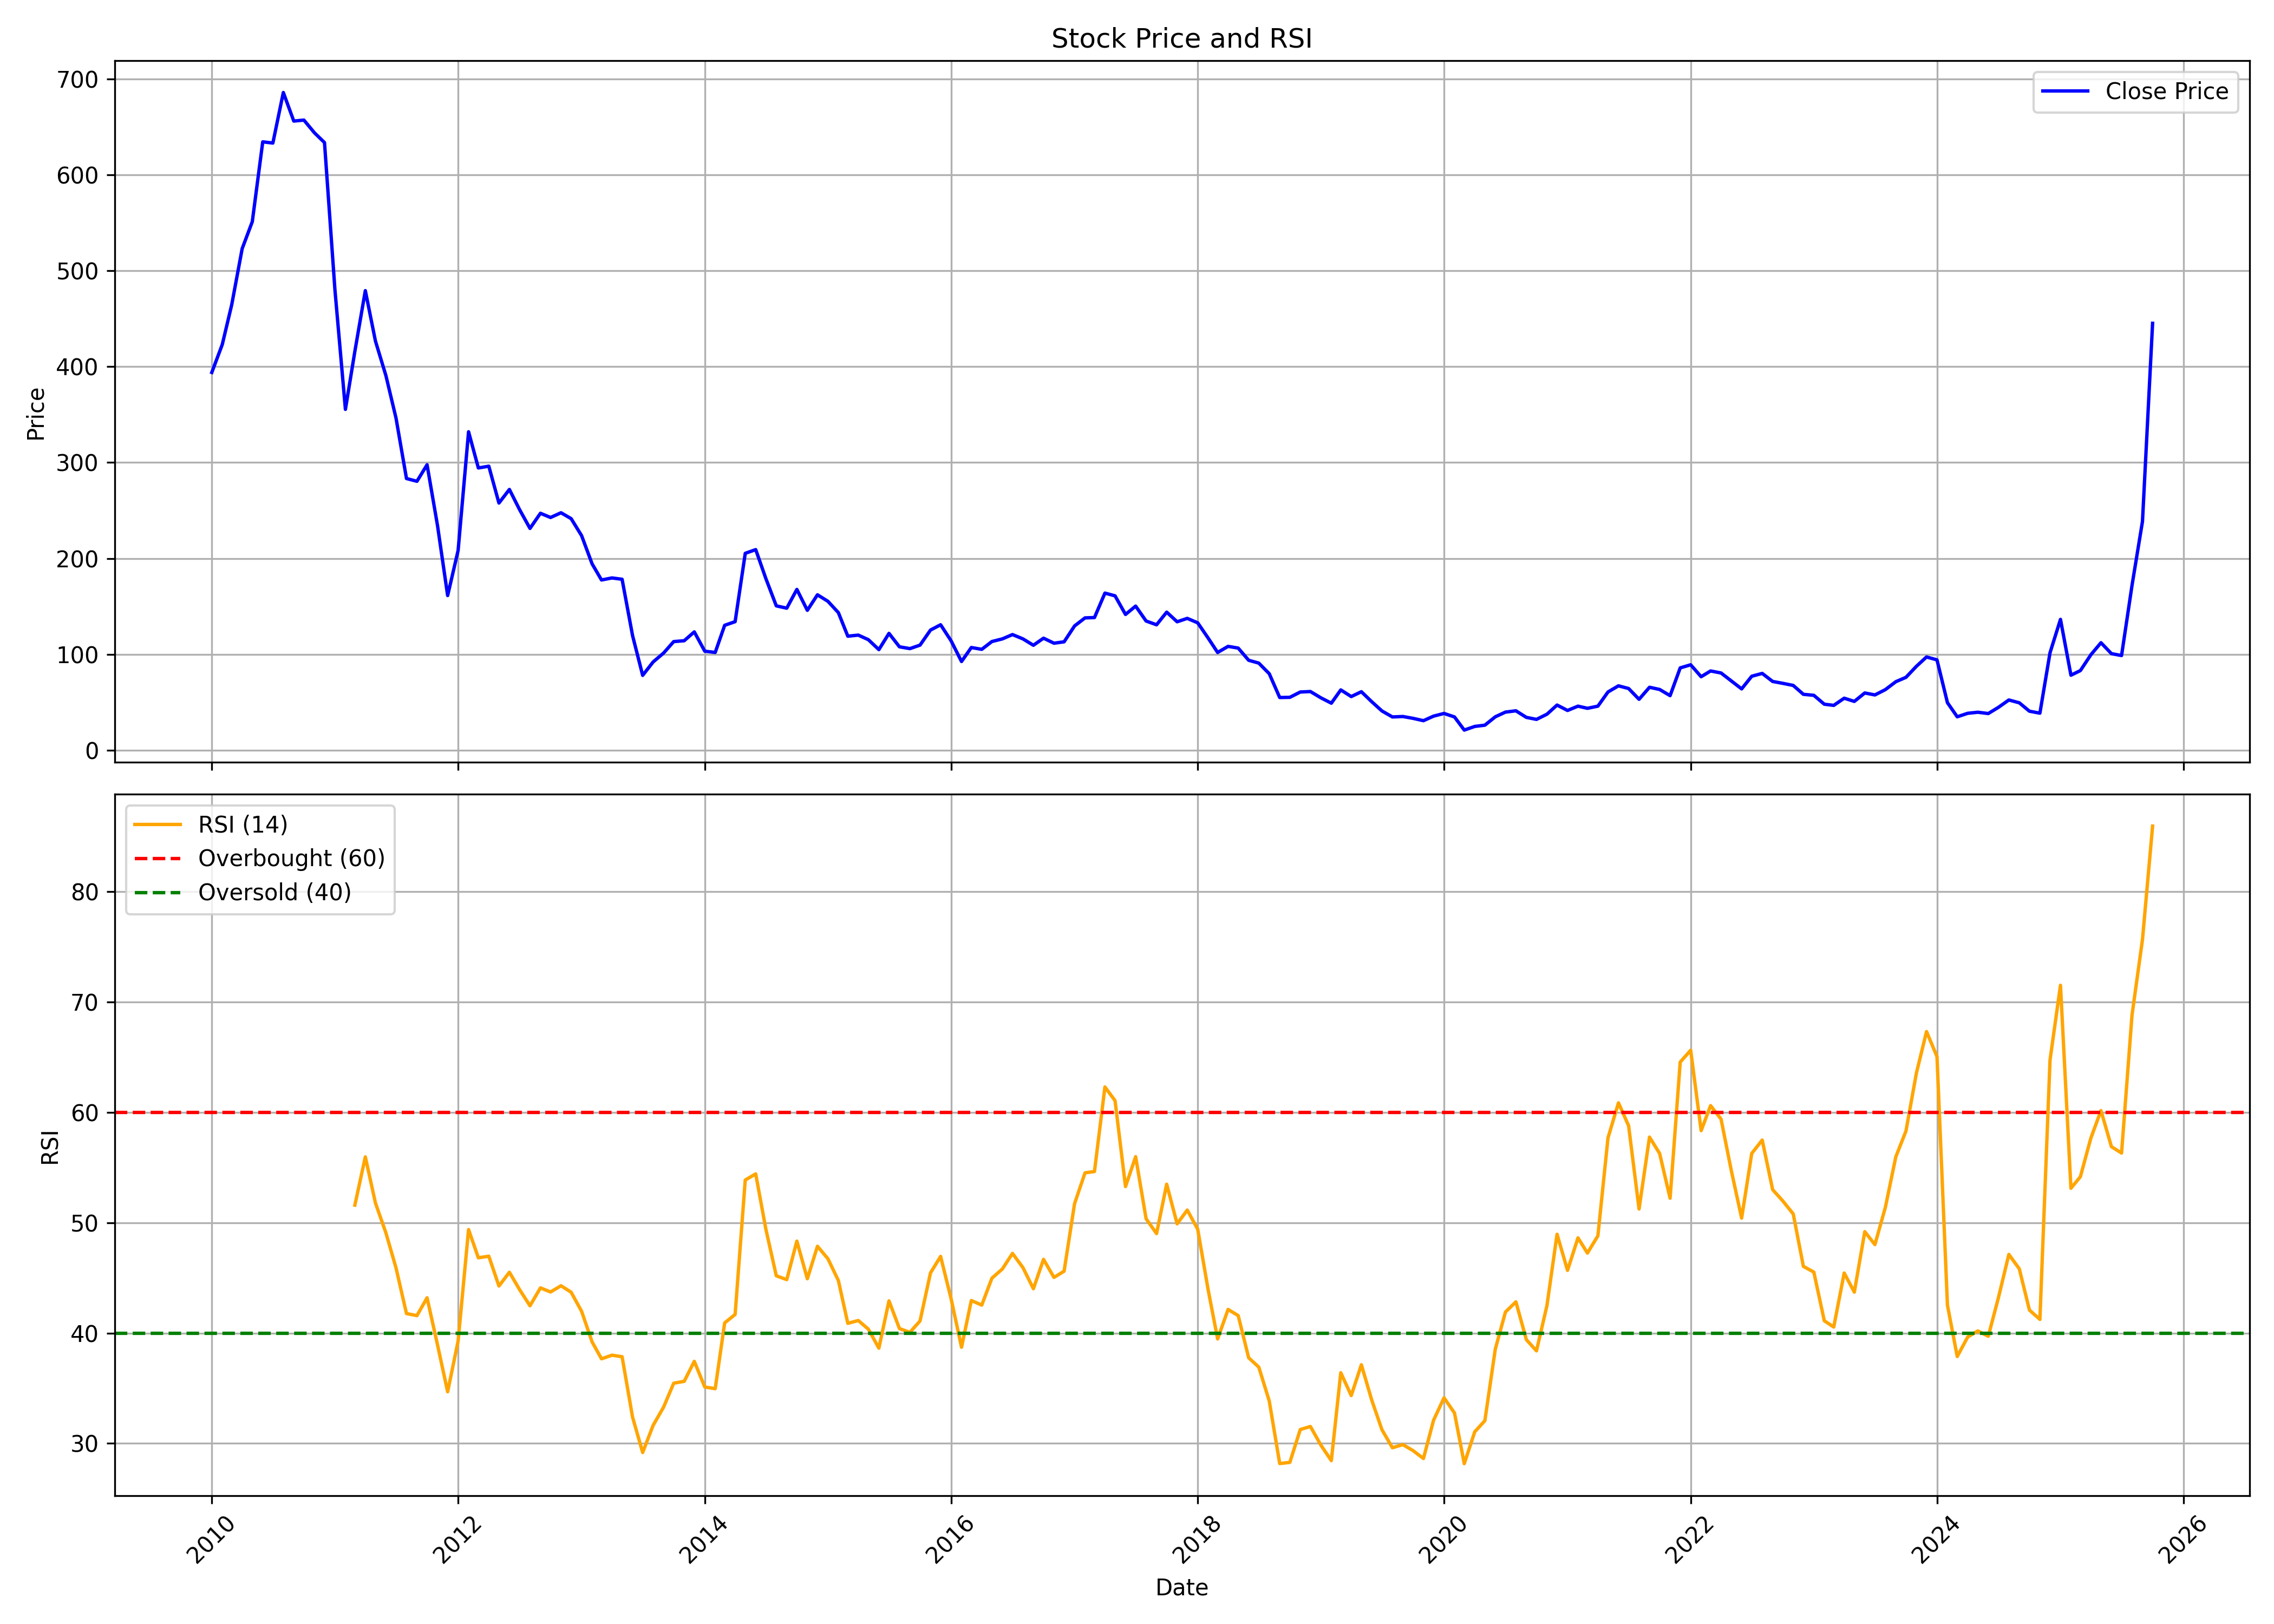

The table this chart was drawn from, first rows:
, date, symbol, open, high, low, close, volume, rsi
0, 2010-01-01, BGRENERGY, 420.7, 510.2, 379.6, 393.9, 2794384, 
1, 2010-02-01, BGRENERGY, 395.2, 466.9, 354.4, 423, 3282918, 
2, 2010-03-01, BGRENERGY, 423, 467.8, 423, 464.5, 2790948, 
3, 2010-04-01, BGRENERGY, 467.8, 527.4, 461.8, 523, 3541635, 
4, 2010-05-01, BGRENERGY, 519.7, 555.7, 475.7, 551.2, 2076191, 
5, 2010-06-01, BGRENERGY, 553.4, 674.5, 537.5, 634.4, 4986691, 
6, 2010-07-01, BGRENERGY, 627.1, 665, 598.5, 633.2, 4159215, 
7, 2010-08-01, BGRENERGY, 645.9, 821.5, 644.2, 685.9, 4752602, 
8, 2010-09-01, BGRENERGY, 688.6, 753.4, 645.9, 656.1, 3964927, 
9, 2010-10-01, BGRENERGY, 667.1, 715.1, 627.1, 657.1, 4943243, 
10, 2010-11-01, BGRENERGY, 667.1, 723.8, 457.8, 644, 13331751, 
11, 2010-12-01, BGRENERGY, 641, 677.6, 546.3, 633.7, 7470707, 
12, 2011-01-01, BGRENERGY, 645.3, 649.5, 475.3, 479.9, 4326986, 
13, 2011-02-01, BGRENERGY, 480.5, 504.9, 349.8, 355.4, 9030958, 
14, 2011-03-01, BGRENERGY, 362.4, 428, 349.7, 415.9, 9918259, 51.6
15, 2011-04-01, BGRENERGY, 418.6, 512.8, 416, 479.3, 12270046, 55.97
16, 2011-05-01, BGRENERGY, 481.7, 483.6, 393.4, 426.7, 9148034, 51.79
17, 2011-06-01, BGRENERGY, 427.4, 446.9, 363.1, 390.7, 8463134, 49.09
18, 2011-07-01, BGRENERGY, 392.7, 422.5, 344.5, 346.3, 6994237, 45.9
19, 2011-08-01, BGRENERGY, 351.5, 353.4, 257.7, 283.3, 9056827, 41.77
20, 2011-09-01, BGRENERGY, 283.3, 327.8, 274.7, 280.4, 17234853, 41.59
21, 2011-10-01, BGRENERGY, 271.1, 315, 270.9, 297.6, 6541549, 43.2
22, 2011-11-01, BGRENERGY, 296.5, 313.7, 216.1, 234.1, 9898279, 38.93
23, 2011-12-01, BGRENERGY, 242.5, 249.5, 157.1, 161.2, 12801182, 34.68
24, 2012-01-01, BGRENERGY, 162.6, 225.7, 155, 208.3, 16906164, 39.28
25, 2012-02-01, BGRENERGY, 206.6, 334.2, 204.8, 332.1, 36953546, 49.38
26, 2012-03-01, BGRENERGY, 330.2, 334.7, 279.5, 294.3, 27289497, 46.82
27, 2012-04-01, BGRENERGY, 295.8, 340.6, 290.3, 296.2, 24691593, 46.97
28, 2012-05-01, BGRENERGY, 295.8, 305, 247.6, 257.7, 15698688, 44.27
29, 2012-06-01, BGRENERGY, 255.9, 277.1, 238.6, 271.9, 16265181, 45.51
30, 2012-07-01, BGRENERGY, 273.2, 287.7, 239.5, 251, 14391036, 43.95
31, 2012-08-01, BGRENERGY, 252, 260.7, 226.6, 231.3, 8040918, 42.48
32, 2012-09-01, BGRENERGY, 232.3, 259, 225.1, 247.1, 11361113, 44.1
33, 2012-10-01, BGRENERGY, 254.8, 275.6, 239.2, 242.7, 6513684, 43.73
34, 2012-11-01, BGRENERGY, 242, 260.9, 235.5, 247.6, 3165069, 44.29
35, 2012-12-01, BGRENERGY, 247.6, 275.6, 235.5, 241.5, 4036854, 43.71
36, 2013-01-01, BGRENERGY, 242.8, 253.1, 220.1, 223.7, 2730738, 41.97
37, 2013-02-01, BGRENERGY, 225.8, 229, 183.9, 194.4, 2018530, 39.21
38, 2013-03-01, BGRENERGY, 195.5, 199.2, 162.2, 177.5, 1569786, 37.67
39, 2013-04-01, BGRENERGY, 179.2, 194.9, 166.3, 179.6, 2184047, 38
40, 2013-05-01, BGRENERGY, 179.6, 200.3, 173.7, 178.2, 3745245, 37.86
41, 2013-06-01, BGRENERGY, 166.4, 169.1, 113.2, 119.5, 3901570, 32.39
42, 2013-07-01, BGRENERGY, 120.8, 125.3, 64.89, 78.01, 7195114, 29.18
43, 2013-08-01, BGRENERGY, 80.36, 98.51, 70.76, 92, 4734351, 31.64
44, 2013-09-01, BGRENERGY, 92.19, 116.4, 90.11, 101.3, 6170490, 33.29
45, 2013-10-01, BGRENERGY, 108.9, 117, 104.1, 113.2, 5607118, 35.46
46, 2013-11-01, BGRENERGY, 111.9, 119.6, 102.6, 114.1, 9275994, 35.63
47, 2013-12-01, BGRENERGY, 114.6, 131.1, 111.1, 123.4, 14927561, 37.44
48, 2014-01-01, BGRENERGY, 123.1, 126.2, 100.2, 103.2, 6217016, 35.12
49, 2014-02-01, BGRENERGY, 103.9, 105.9, 97.98, 101.9, 3216845, 34.96
50, 2014-03-01, BGRENERGY, 101.6, 133.8, 98.27, 130.2, 10801423, 40.92
51, 2014-04-01, BGRENERGY, 130.7, 140.6, 125.7, 134, 10436382, 41.69
52, 2014-05-01, BGRENERGY, 134, 238.6, 129.7, 205.3, 29622296, 53.87
53, 2014-06-01, BGRENERGY, 199.4, 234.6, 187.1, 209.2, 12114315, 54.43
54, 2014-07-01, BGRENERGY, 210, 222.8, 178.3, 179.1, 8598256, 49.43
55, 2014-08-01, BGRENERGY, 176.7, 188.5, 145.7, 150.5, 6637872, 45.19
56, 2014-09-01, BGRENERGY, 151.6, 174.7, 140.1, 148.1, 7604111, 44.85
57, 2014-10-01, BGRENERGY, 150.2, 169.6, 144.1, 167.6, 4612489, 48.34
58, 2014-11-01, BGRENERGY, 167.2, 172.4, 141.1, 145.9, 3764662, 44.92
59, 2014-12-01, BGRENERGY, 145.2, 177.5, 139.4, 162.1, 10182900, 47.87
... 130 more rows
